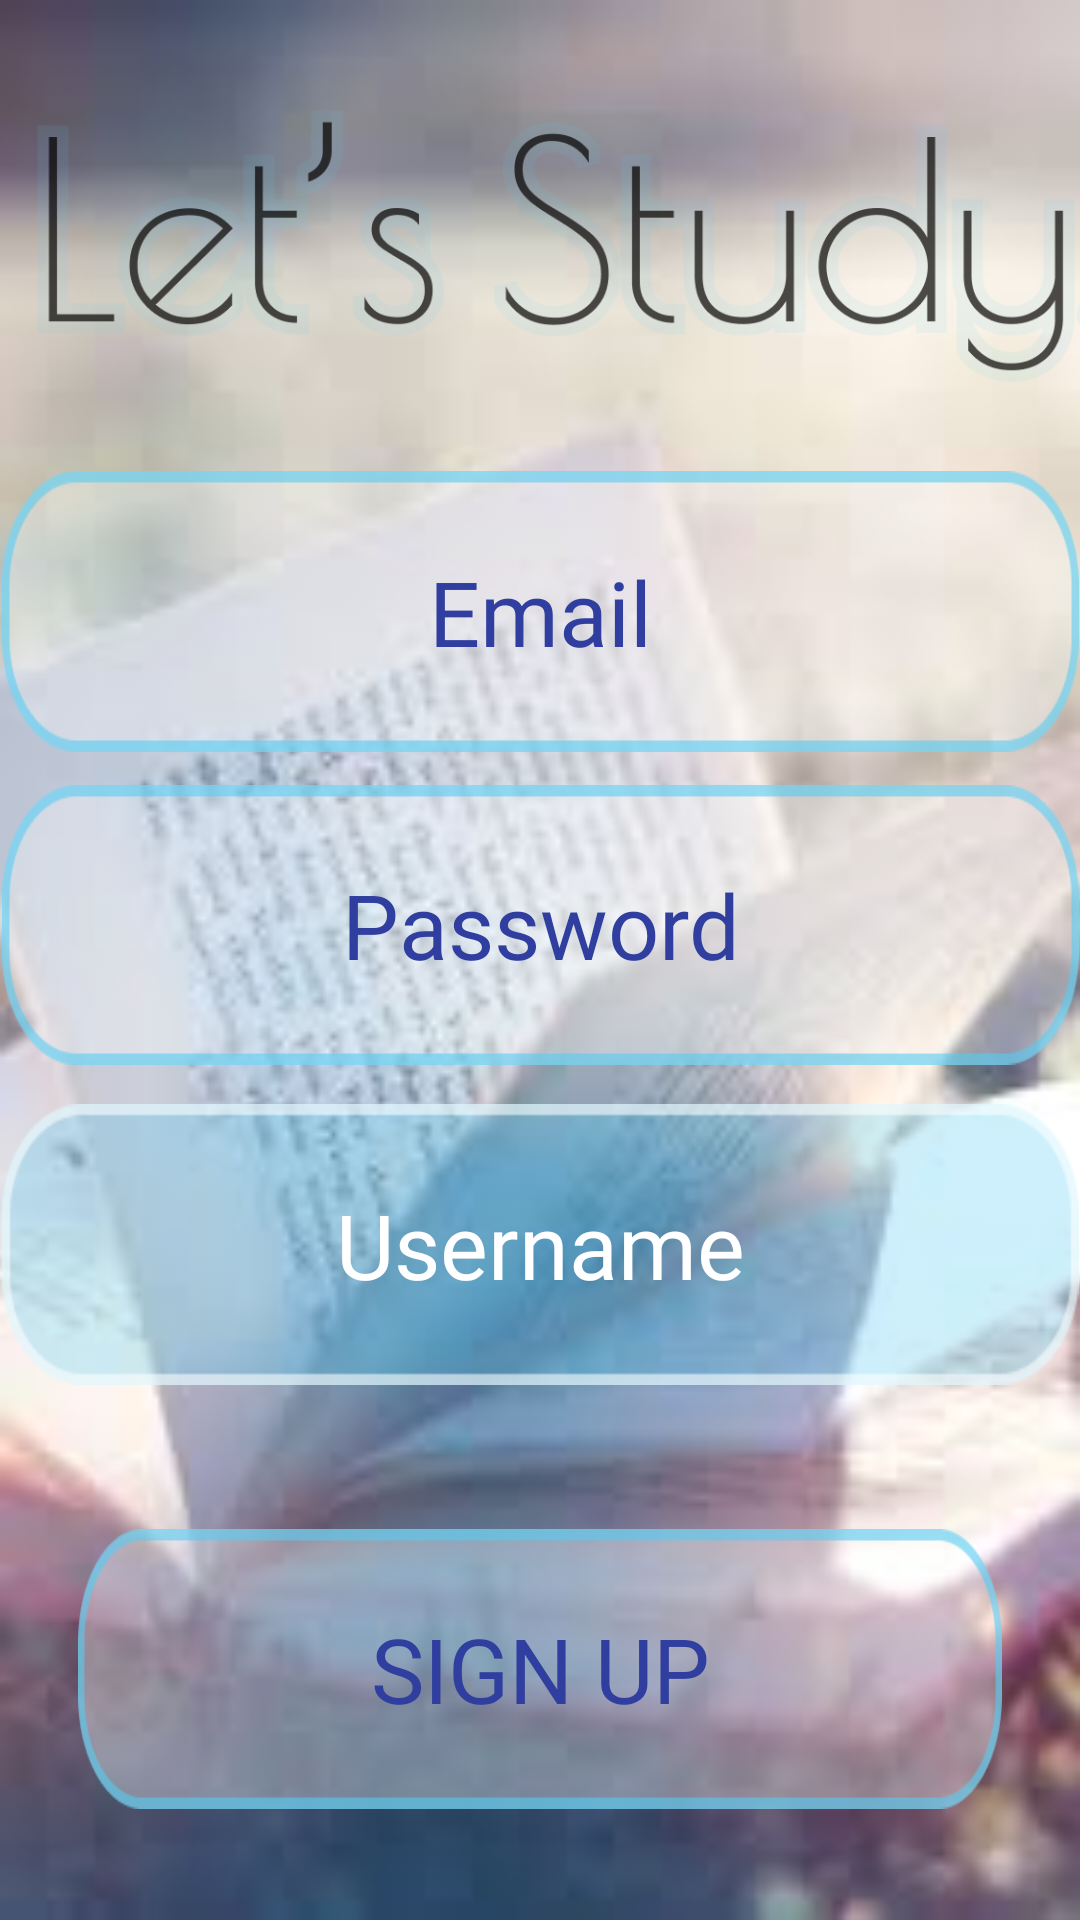

Here is an Android app screen rendered from its layout file. Give the layout XML and the strings, colors and styles it references.
<!-- AndroidManifest.xml: application theme AppTheme.NoActionBar -->
<!-- res/layout/activity_signup.xml -->
<?xml version="1.0" encoding="utf-8"?>
<android.support.constraint.ConstraintLayout xmlns:android="http://schemas.android.com/apk/res/android"
    xmlns:app="http://schemas.android.com/apk/res-auto"
    xmlns:tools="http://schemas.android.com/tools"
    android:id="@+id/relativeLayout2"
    android:layout_width="match_parent"
    android:layout_height="match_parent"
    android:background="@drawable/book_login"
    tools:context=".SignupActivity"
    tools:layout_editor_absoluteY="25dp">

    <EditText
        android:id="@+id/editTextEmailSignup"
        android:layout_width="359dp"
        android:layout_height="0dp"
        android:layout_marginBottom="11dp"
        android:background="@drawable/box_final_final"
        android:ems="10"
        android:fontFamily="@font/poiret_one"
        android:hint="Email"
        android:inputType="textEmailAddress"
        android:textAlignment="center"
        android:textColor="@color/colorPrimaryDark"
        android:textColorHint="@color/colorPrimaryDark"
        android:textSize="30sp"
        app:layout_constraintBottom_toTopOf="@+id/editTextPasswordSignup"
        app:layout_constraintEnd_toEndOf="parent"
        app:layout_constraintStart_toStartOf="parent"
        app:layout_constraintTop_toBottomOf="@+id/imageView2" />

    <EditText
        android:id="@+id/editTextPasswordSignup"
        android:layout_width="359dp"
        android:layout_height="0dp"
        android:layout_marginBottom="13dp"
        android:background="@drawable/box_final_final"
        android:ems="10"
        android:fontFamily="@font/poiret_one"
        android:hint="Password"
        android:inputType="textPassword"
        android:textAlignment="center"
        android:textColor="@color/colorPrimaryDark"
        android:textColorHint="@color/colorPrimaryDark"
        android:textSize="30sp"
        app:layout_constraintBottom_toTopOf="@+id/editTextUsername"
        app:layout_constraintEnd_toEndOf="parent"
        app:layout_constraintHorizontal_bias="0.52"
        app:layout_constraintStart_toStartOf="parent"
        app:layout_constraintTop_toBottomOf="@+id/editTextEmailSignup" />

    <Button
        android:id="@+id/buttonSignup"
        android:layout_width="308dp"
        android:layout_height="0dp"
        android:layout_marginBottom="37dp"
        android:background="@drawable/box_final_final"
        android:fontFamily="@font/poiret_one"
        android:text="Sign Up"
        android:textColor="@color/colorPrimaryDark"
        android:textSize="30sp"
        app:layout_constraintBottom_toBottomOf="parent"
        app:layout_constraintEnd_toEndOf="parent"
        app:layout_constraintStart_toStartOf="parent"
        app:layout_constraintTop_toBottomOf="@+id/editTextUsername" />

    <EditText
        android:id="@+id/editTextUsername"
        android:layout_width="359dp"
        android:layout_height="0dp"
        android:layout_marginBottom="48dp"
        android:background="@drawable/box_without_text"
        android:ems="10"
        android:fontFamily="@font/poiret_one"
        android:hint="Username"
        android:inputType="textPersonName"
        android:textAlignment="center"
        android:textColor="@color/cardview_light_background"
        android:textColorHint="@color/white"
        android:textSize="30sp"
        app:layout_constraintBottom_toTopOf="@+id/buttonSignup"
        app:layout_constraintEnd_toEndOf="parent"
        app:layout_constraintStart_toStartOf="parent"
        app:layout_constraintTop_toBottomOf="@+id/editTextPasswordSignup" />

    <ImageView
        android:id="@+id/imageView2"
        android:layout_width="360dp"
        android:layout_height="100dp"
        android:layout_marginBottom="25dp"
        android:layout_marginStart="12dp"
        android:layout_marginTop="32dp"
        app:layout_constraintBottom_toTopOf="@+id/editTextEmailSignup"
        app:layout_constraintStart_toStartOf="parent"
        app:layout_constraintTop_toTopOf="parent"
        app:srcCompat="@drawable/lets_study" />

</android.support.constraint.ConstraintLayout>
<!-- resources referenced by this layout -->
<resources>
  <color name="colorPrimaryDark">#303f9f</color>
  <!-- drawable book_login: png bitmap (drawable, 4990 bytes) -->
  <!-- drawable box_final_final: png bitmap (drawable, 4620 bytes) -->
  <!-- drawable box_without_text: png bitmap (drawable, 3020 bytes) -->
  <!-- drawable lets_study: png bitmap (drawable, 38384 bytes) -->
  <style name="AppTheme.NoActionBar">
          <item name="windowActionBar">false</item>
          <item name="windowNoTitle">true</item>
      </style>
  <!-- not gathered from this repository: default colours our renderer supplied (Android Studio template values) -->
  <color name="white">#FFFFFFFF</color>
</resources>
